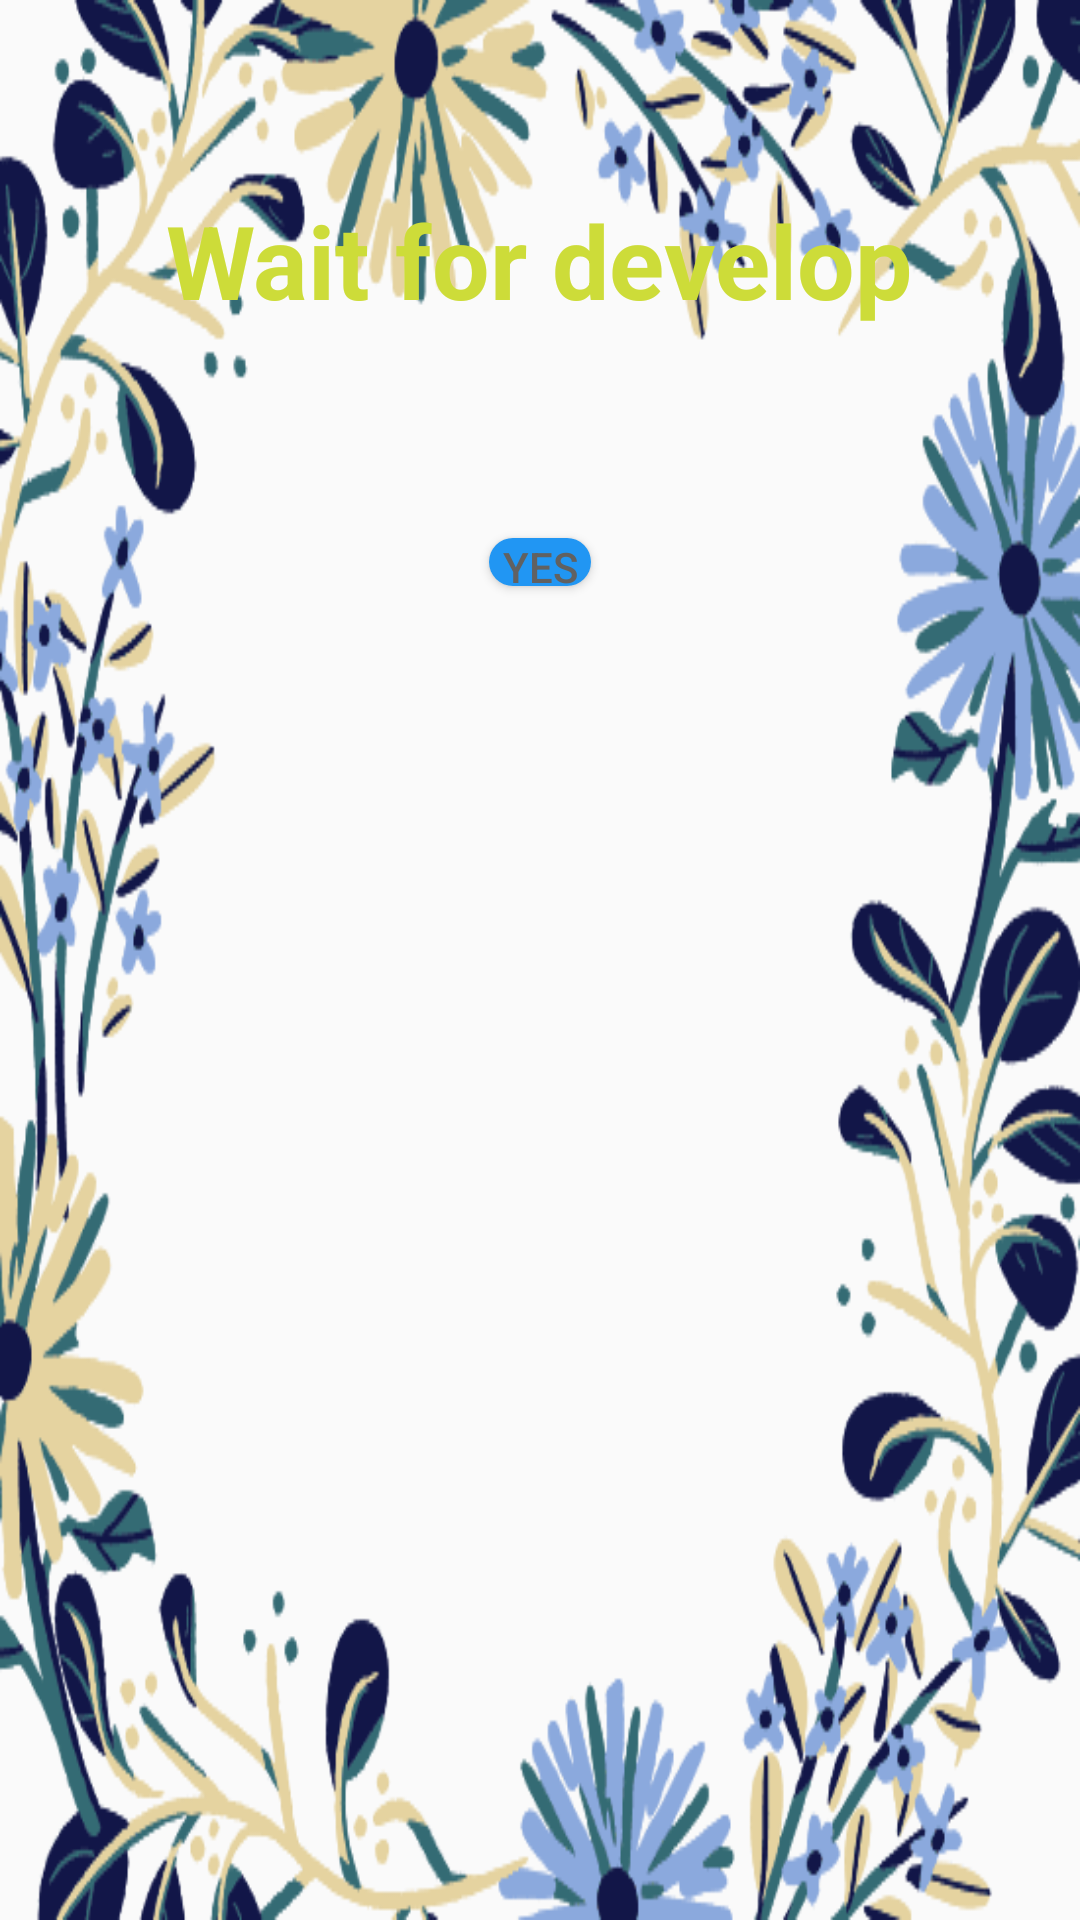

Produce the Android XML layout that renders to this screen, including the resource entries it uses.
<!-- AndroidManifest.xml: application theme AppTheme.NoActionBar -->
<!-- res/layout/my_dialogue5.xml -->
<?xml version="1.0" encoding="utf-8"?>
<LinearLayout xmlns:android="http://schemas.android.com/apk/res/android"
    android:layout_width="match_parent"
    android:layout_height="200dp"
    android:orientation="vertical"
    android:gravity="center_horizontal"
    android:background="@drawable/dialogue2"
    android:layout_marginTop="150dp">

    
    <TextView
        android:layout_width="wrap_content"
        android:layout_height="wrap_content"
        android:layout_marginTop="64dp"
        android:text="@string/b77"
        android:textColor="@color/Lime"
        android:textSize="34dp"
        android:textStyle="bold" />

    <LinearLayout
        android:layout_width="wrap_content"
        android:layout_height="wrap_content"
        android:orientation="horizontal"
        android:layout_margin="15dp">


    </LinearLayout>

    <Button
        android:id="@+id/yes11111"
        android:layout_width="34dp"
        android:layout_height="16dp"
        android:layout_marginTop="40dp"
        android:background="@drawable/button1"
        android:text="@string/b1" />

</LinearLayout>
<!-- resources referenced by this layout -->
<resources>
  <color name="Lime">#cddc39</color>
  <!-- drawable button1 (drawable) -->
  <?xml version="1.0" encoding="utf-8"?>
  <shape xmlns:android="http://schemas.android.com/apk/res/android">
  
      <corners android:radius="20dp"/>
      <solid android:color="@color/cebianlan_button"/>
  </shape>
  <!-- drawable dialogue2: jpeg bitmap (drawable-v24, 117453 bytes) -->
  <string name="b1">Yes</string>
  <string name="b77">Wait for develop</string>
  <style name="AppTheme.NoActionBar">
          <item name="windowActionBar">false</item>
          <item name="windowNoTitle">true</item>
      </style>
  <color name="cebianlan_button">@color/Blue</color>
  <color name="Blue">#2196f3</color>
</resources>
